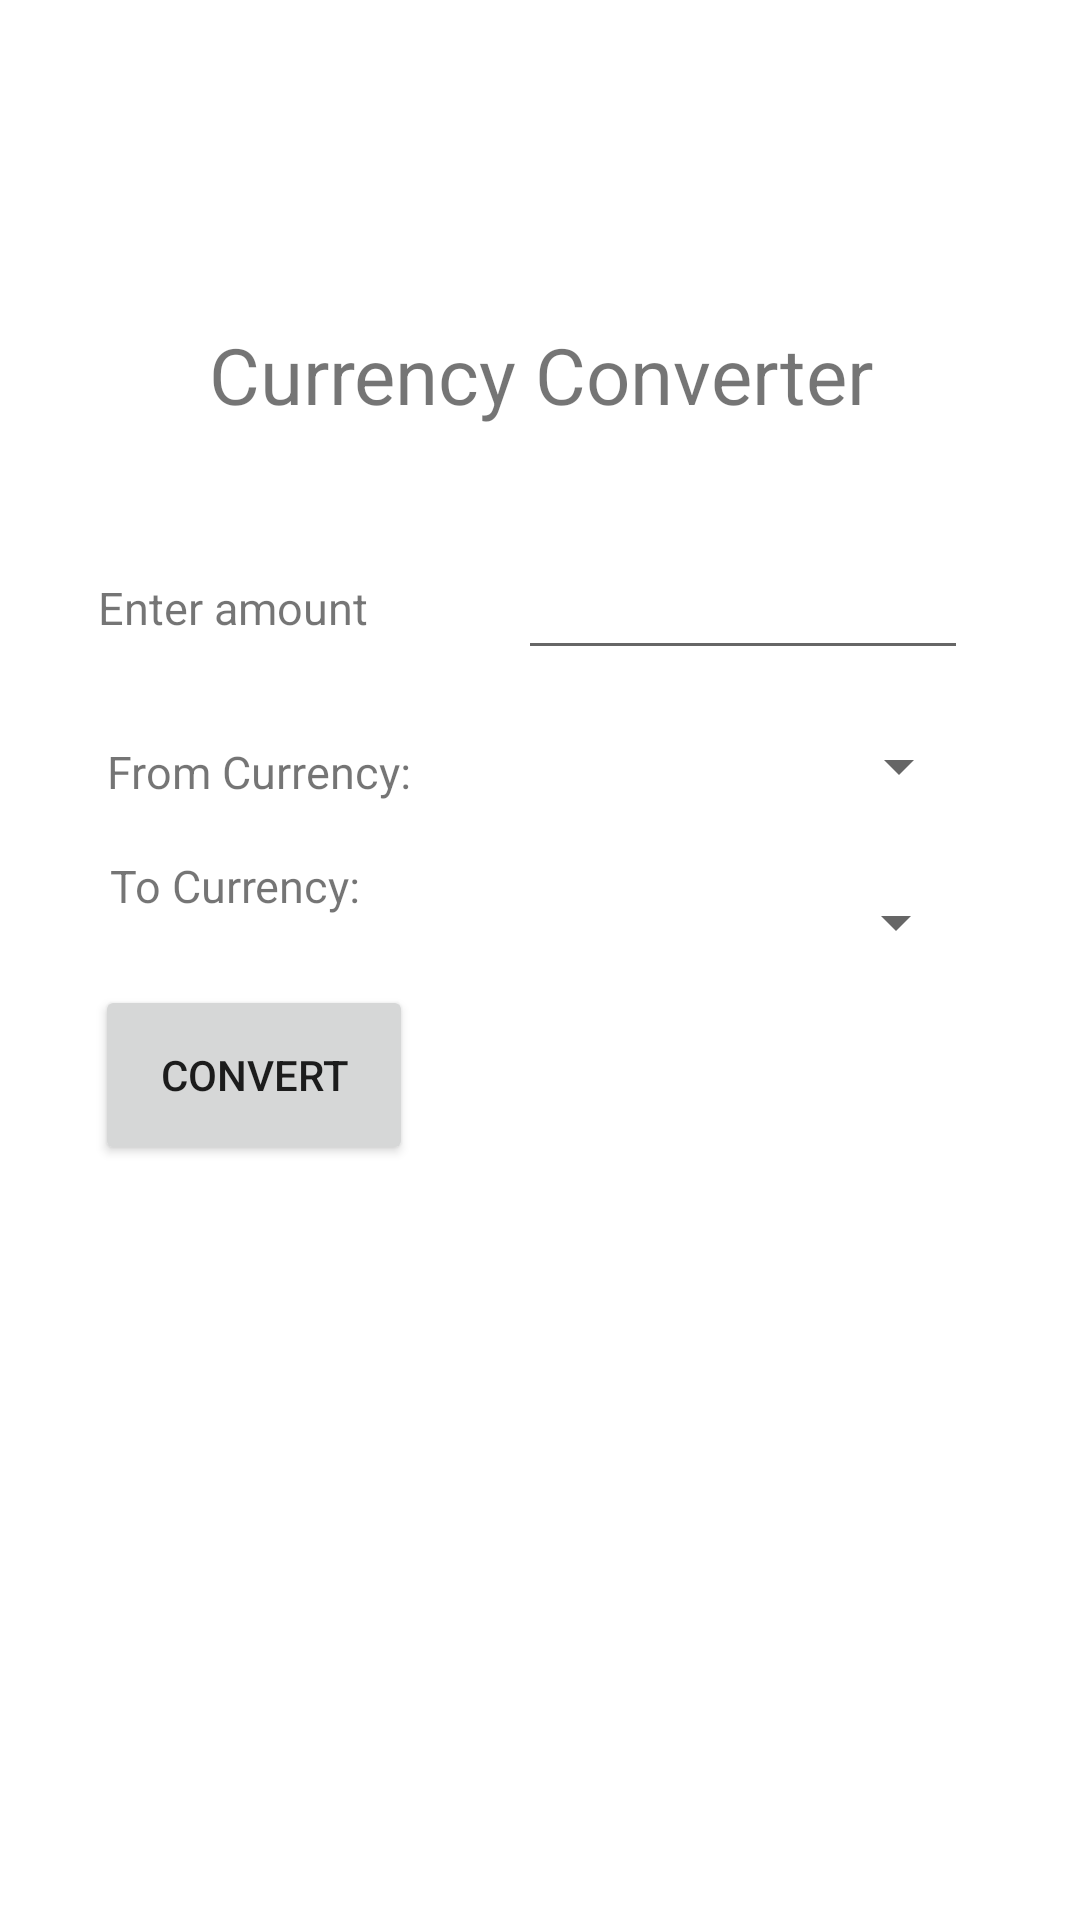

The Android layout XML behind this screen, and the referenced resources:
<!-- AndroidManifest.xml: application theme Theme.NUMAD22Sp_AzimTamboli -->
<!-- res/layout/activity_currency_converter.xml -->
<?xml version="1.0" encoding="utf-8"?>
<androidx.constraintlayout.widget.ConstraintLayout xmlns:android="http://schemas.android.com/apk/res/android"
    xmlns:app="http://schemas.android.com/apk/res-auto"
    xmlns:tools="http://schemas.android.com/tools"
    android:layout_width="match_parent"
    android:layout_height="match_parent"
    tools:context=".CurrencyConverter">

    <RelativeLayout
        android:layout_width="370dp"
        android:layout_height="463dp"
        app:layout_constraintBottom_toBottomOf="parent"
        app:layout_constraintEnd_toEndOf="parent"
        app:layout_constraintHorizontal_bias="0.486"
        app:layout_constraintStart_toStartOf="parent"
        app:layout_constraintTop_toTopOf="parent"
        app:layout_constraintVertical_bias="0.25">


        <TextView
            android:id="@+id/textView"
            android:layout_width="257dp"
            android:layout_height="52dp"
            android:layout_alignParentStart="true"
            android:layout_alignParentTop="true"
            android:layout_alignParentEnd="true"
            android:layout_gravity="center"
            android:layout_marginStart="74dp"
            android:layout_marginTop="63dp"
            android:layout_marginEnd="49dp"
            android:text="Currency Converter"
            android:textSize="26dp" />

        <TextView
            android:layout_width="138dp"
            android:layout_height="30dp"
            android:layout_alignParentStart="true"
            android:layout_alignParentTop="true"
            android:layout_marginStart="37dp"
            android:layout_marginTop="148dp"
            android:layout_marginEnd="8dp"
            android:layout_toStartOf="@+id/currency_to_be_converted"
            android:text="Enter amount"
            android:textSize="15dp" />

        <EditText
            android:id="@+id/currency_to_be_converted"
            android:layout_width="150dp"
            android:layout_height="45dp"
            android:layout_alignParentTop="true"
            android:layout_alignParentEnd="true"
            android:layout_marginStart="34dp"
            android:layout_marginTop="134dp"
            android:layout_marginEnd="43dp"
            android:inputType="numberDecimal"
            tools:ignore="NotSibling" />


        <TextView
            android:layout_width="wrap_content"
            android:layout_height="wrap_content"
            android:layout_alignParentStart="true"
            android:layout_alignParentBottom="true"
            android:layout_marginStart="40dp"
            android:layout_marginEnd="31dp"
            android:layout_marginBottom="240dp"
            android:layout_toStartOf="@+id/from"
            android:text="From Currency:"
            android:textSize="15dp" />

        <Spinner
            android:id="@+id/from"
            android:layout_width="150dp"
            android:layout_height="40dp"
            android:layout_alignParentTop="true"
            android:layout_alignParentEnd="true"
            android:layout_gravity="center"
            android:layout_marginTop="191dp"
            android:layout_marginEnd="42dp" />

        <TextView
            android:layout_width="wrap_content"
            android:layout_height="wrap_content"
            android:layout_alignParentStart="true"
            android:layout_alignParentBottom="true"
            android:layout_marginStart="41dp"
            android:layout_marginEnd="50dp"
            android:layout_marginBottom="202dp"
            android:layout_toStartOf="@+id/to"
            android:text="To Currency:"
            android:textSize="15dp" />

        <Spinner
            android:id="@+id/to"
            android:layout_width="150dp"
            android:layout_height="40dp"
            android:layout_alignParentEnd="true"
            android:layout_alignParentBottom="true"
            android:layout_gravity="center"
            android:layout_marginEnd="43dp"
            android:layout_marginBottom="180dp" />

        <Button
            android:id="@+id/button"
            android:layout_width="106dp"
            android:layout_height="60dp"
            android:layout_alignParentStart="true"
            android:layout_alignParentBottom="true"
            android:layout_marginStart="36dp"
            android:layout_marginEnd="37dp"
            android:layout_marginBottom="119dp"
            android:layout_toStartOf="@+id/currency_converted"
            android:text="Convert" />

        <TextView
            android:id="@+id/currency_converted"
            android:layout_width="150dp"
            android:layout_height="40dp"
            android:layout_alignParentEnd="true"
            android:layout_alignParentBottom="true"
            android:layout_marginEnd="41dp"
            android:layout_marginBottom="126dp"
            android:textSize="14dp" />

    </RelativeLayout>
</androidx.constraintlayout.widget.ConstraintLayout>
<!-- resources referenced by this layout -->
<resources>
  <style name="Theme.NUMAD22Sp_AzimTamboli" parent="Theme.MaterialComponents.DayNight.DarkActionBar">
          
          <item name="colorPrimary">@color/purple_500</item>
          <item name="colorPrimaryVariant">@color/purple_700</item>
          <item name="colorOnPrimary">@color/white</item>
          
          <item name="colorSecondary">@color/teal_200</item>
          <item name="colorSecondaryVariant">@color/teal_700</item>
          <item name="colorOnSecondary">@color/black</item>
          
          <item name="android:statusBarColor" tools:targetApi="l">?attr/colorPrimaryVariant</item>
          
      </style>
  <!-- not gathered from this repository: default colours our renderer supplied (Android Studio template values) -->
  <color name="purple_500">#FF6200EE</color>
  <color name="purple_700">#FF3700B3</color>
  <color name="teal_200">#FF03DAC5</color>
  <color name="teal_700">#FF018786</color>
  <color name="black">#FF000000</color>
  <color name="white">#FFFFFFFF</color>
</resources>
